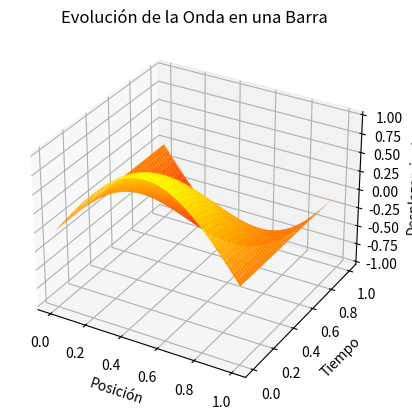

Generate this figure with matplotlib:
import numpy as np
import matplotlib.pyplot as plt
from matplotlib.colors import LinearSegmentedColormap

def wave_equation(num_steps, num_points, r):
    length = 1.0  
    T = 1.0  
    delta_x = length / (num_points - 1)  
    delta_t = T / num_steps  

    # Inicialización de la malla
    u = np.zeros((num_points, num_steps + 1))  
    u_prev = np.zeros(num_points)  

    # Condición inicial
    u[:, 0] = np.sin(np.pi * np.linspace(0, 1, num_points))  
    u[:, 1] = u[:, 0]  

    # Iteración temporal
    for j in range(1, num_steps):
        for i in range(1, num_points - 1):
            u[i, j + 1] = 2 * (1 - r**2) * u[i, j] + r**2 * (u[i + 1, j] + u[i - 1, j]) - u[i, j - 1]

    x = np.linspace(0, length, num_points)  # Puntos espaciales
    t = np.linspace(0, T, num_steps + 1)  # Puntos temporales

    # Definición del mapa de colores personalizado
    colors = [(1, 0, 0), (1, 0.5, 0), (1, 1, 0)]  
    cmap_name = 'red_orange_yellow'
    cm = LinearSegmentedColormap.from_list(cmap_name, colors, N=100)

    # Visualización
    X, T = np.meshgrid(x, t)
    fig = plt.figure()
    ax = fig.add_subplot(111, projection='3d')
    ax.plot_surface(X, T, u.T, cmap=cm)  
    ax.set_xlabel('Posición')
    ax.set_ylabel('Tiempo')
    ax.set_zlabel('Desplazamiento')
    ax.set_title('Evolución de la Onda en una Barra')
    plt.show()

# Parámetros de la simulación
num_points = 50  # Número de puntos de la malla espacial
num_steps = 500  # Número de pasos de tiempo
c = 1.0  # Velocidad de la onda
delta_x = 1.0 / (num_points - 1)
delta_t = 1.0 / num_steps
r = c * delta_t / delta_x  # Número de Courant

# Resolver la ecuación de onda
wave_equation(num_steps, num_points, r)

